The GitHub repository ChristopherVincentChristiawan/sullaj_uncut contains a labelled image folder "sullaj_uncut" with 2 categories: immature, khalal rutab. Examples follow, each with its label.

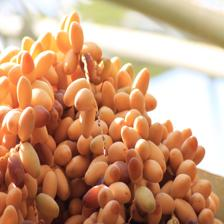
Label: khalal rutab

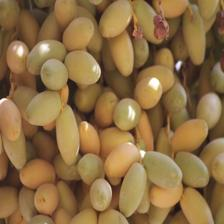
Label: immature

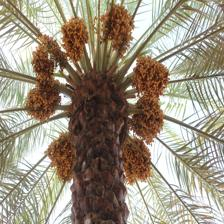
Label: khalal rutab

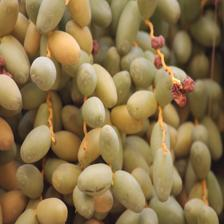
Label: immature

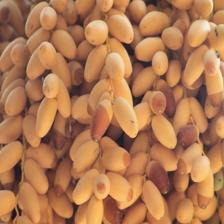
Label: khalal rutab

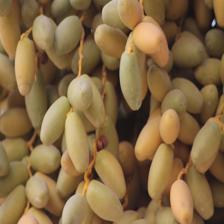
Label: immature
